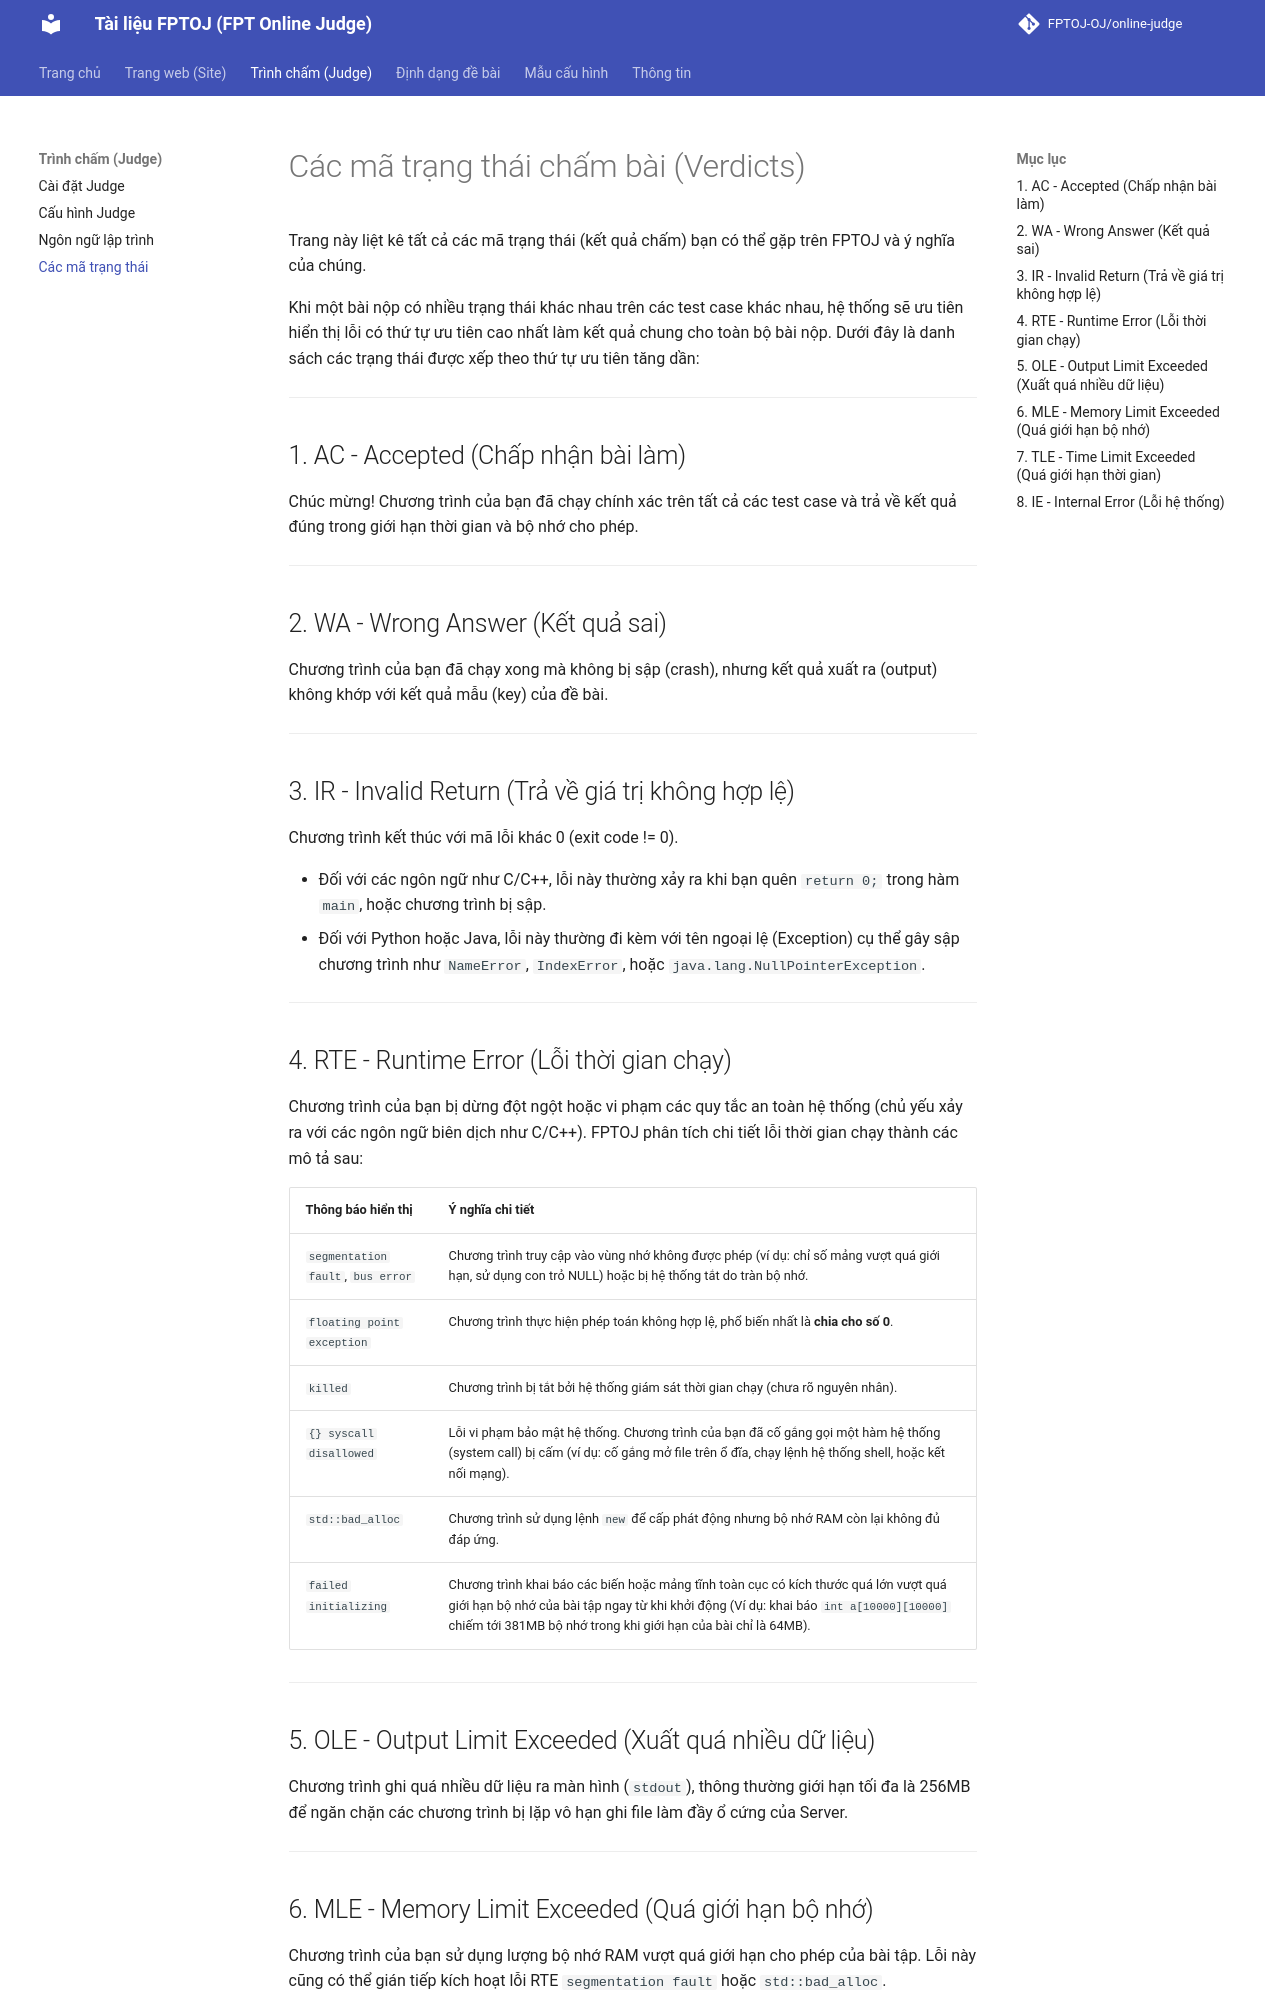

repository: FPTOJ-OJ/docs · page: judge/status_codes/index.html · generator: mkdocs

# Các mã trạng thái chấm bài (Verdicts)

Trang này liệt kê tất cả các mã trạng thái (kết quả chấm) bạn có thể gặp trên FPTOJ và ý nghĩa của chúng. 

Khi một bài nộp có nhiều trạng thái khác nhau trên các test case khác nhau, hệ thống sẽ ưu tiên hiển thị lỗi có thứ tự ưu tiên cao nhất làm kết quả chung cho toàn bộ bài nộp. Dưới đây là danh sách các trạng thái được xếp theo thứ tự ưu tiên tăng dần:

---

## 1. AC - Accepted (Chấp nhận bài làm)
Chúc mừng! Chương trình của bạn đã chạy chính xác trên tất cả các test case và trả về kết quả đúng trong giới hạn thời gian và bộ nhớ cho phép.

---

## 2. WA - Wrong Answer (Kết quả sai)
Chương trình của bạn đã chạy xong mà không bị sập (crash), nhưng kết quả xuất ra (output) không khớp với kết quả mẫu (key) của đề bài.

---

## 3. IR - Invalid Return (Trả về giá trị không hợp lệ)
Chương trình kết thúc với mã lỗi khác 0 (exit code != 0).

- Đối với các ngôn ngữ như C/C++, lỗi này thường xảy ra khi bạn quên `return 0;` trong hàm `main`, hoặc chương trình bị sập.
- Đối với Python hoặc Java, lỗi này thường đi kèm với tên ngoại lệ (Exception) cụ thể gây sập chương trình như `NameError`, `IndexError`, hoặc `java.lang.NullPointerException`.

---

## 4. RTE - Runtime Error (Lỗi thời gian chạy)
Chương trình của bạn bị dừng đột ngột hoặc vi phạm các quy tắc an toàn hệ thống (chủ yếu xảy ra với các ngôn ngữ biên dịch như C/C++). FPTOJ phân tích chi tiết lỗi thời gian chạy thành các mô tả sau:

| Thông báo hiển thị | Ý nghĩa chi tiết |
| :--- | :--- |
| `segmentation fault`, `bus error` | Chương trình truy cập vào vùng nhớ không được phép (ví dụ: chỉ số mảng vượt quá giới hạn, sử dụng con trỏ NULL) hoặc bị hệ thống tắt do tràn bộ nhớ. |
| `floating point exception` | Chương trình thực hiện phép toán không hợp lệ, phổ biến nhất là **chia cho số 0**. |
| `killed` | Chương trình bị tắt bởi hệ thống giám sát thời gian chạy (chưa rõ nguyên nhân). |
| `{} syscall disallowed` | Lỗi vi phạm bảo mật hệ thống. Chương trình của bạn đã cố gắng gọi một hàm hệ thống (system call) bị cấm (ví dụ: cố gắng mở file trên ổ đĩa, chạy lệnh hệ thống shell, hoặc kết nối mạng). |
| `std::bad_alloc` | Chương trình sử dụng lệnh `new` để cấp phát động nhưng bộ nhớ RAM còn lại không đủ đáp ứng. |
| `failed initializing` | Chương trình khai báo các biến hoặc mảng tĩnh toàn cục có kích thước quá lớn vượt quá giới hạn bộ nhớ của bài tập ngay từ khi khởi động (Ví dụ: khai báo `int a[10000][10000]` chiếm tới 381MB bộ nhớ trong khi giới hạn của bài chỉ là 64MB). |

---

## 5. OLE - Output Limit Exceeded (Xuất quá nhiều dữ liệu)
Chương trình ghi quá nhiều dữ liệu ra màn hình (`stdout`), thông thường giới hạn tối đa là 256MB để ngăn chặn các chương trình bị lặp vô hạn ghi file làm đầy ổ cứng của Server.

---
